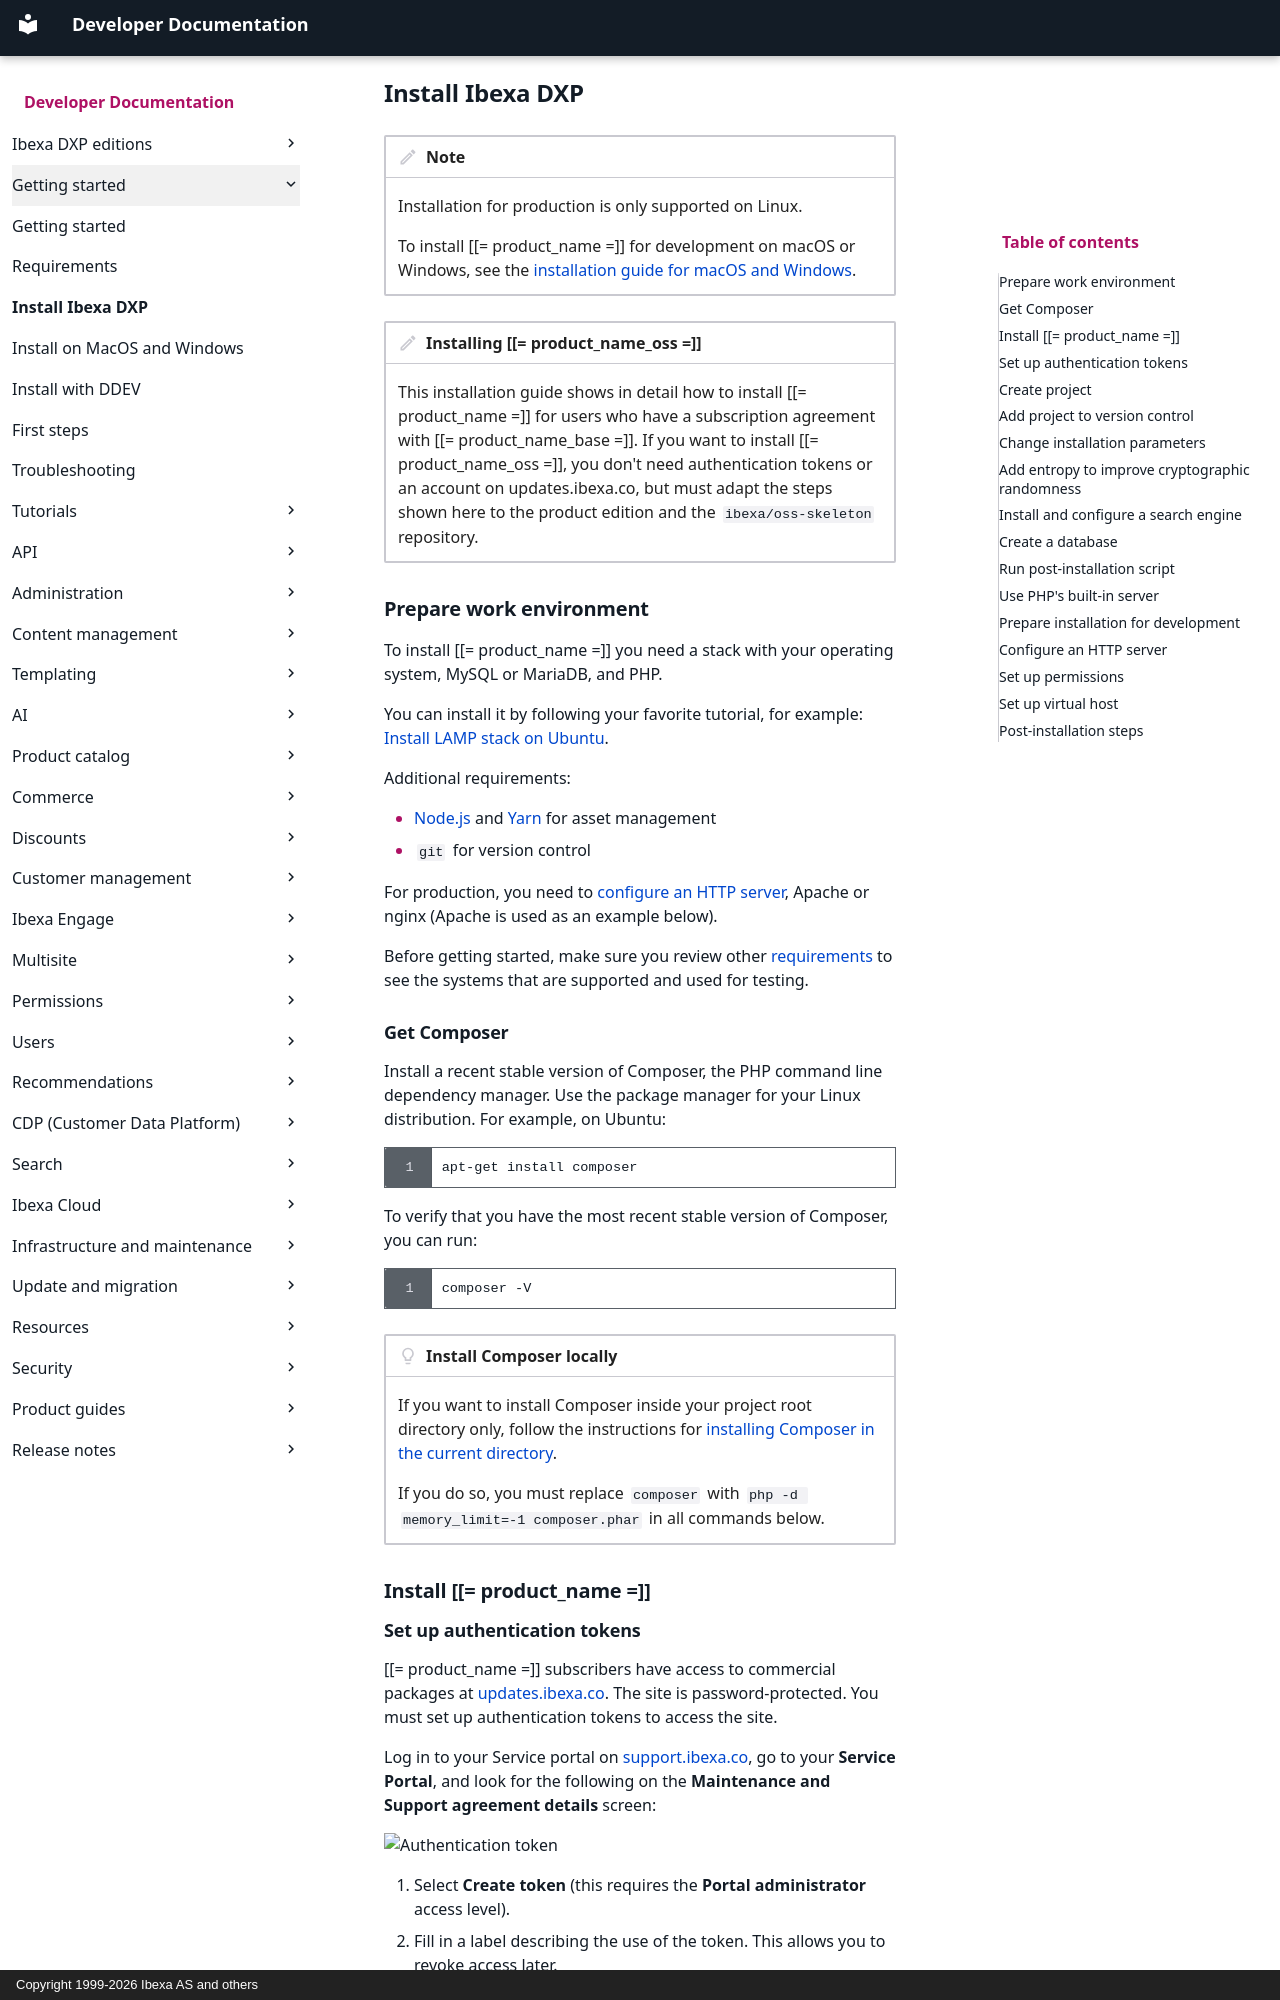

repository: ibexa/documentation-developer · page: getting_started/install_ibexa_dxp/index.html · generator: mkdocs · copyright: Copyright 1999-2026 Ibexa AS and others

---
description: Install Ibexa DXP on a Linux system and prepare your installation for production.
month_change: false
---

# Install Ibexa DXP

!!! note

    Installation for production is only supported on Linux.

    To install [[= product_name =]] for development on macOS or Windows, see the [installation guide for macOS and Windows](install_on_mac_os_and_windows.md).

!!! note "Installing [[= product_name_oss =]]"

    This installation guide shows in detail how to install [[= product_name =]] for users who have a subscription agreement with [[= product_name_base =]].
    If you want to install [[= product_name_oss =]], you don't need authentication tokens or an account on updates.ibexa.co, but must adapt the steps shown here to the product edition and the `ibexa/oss-skeleton` repository.

## Prepare work environment

To install [[= product_name =]] you need a stack with your operating system, MySQL or MariaDB, and PHP.

You can install it by following your favorite tutorial, for example: [Install LAMP stack on Ubuntu](https://www.digitalocean.com/community/tutorials/how-to-install-lamp-stack-on-ubuntu).

Additional requirements:

- [Node.js](https://nodejs.org/en) and [Yarn](https://classic.yarnpkg.com/en/docs/install/) for asset management
- `git` for version control

For production, you need to [configure an HTTP server](#configure-an-http-server), Apache or nginx (Apache is used as an example below).

Before getting started, make sure you review other [requirements](requirements.md) to see the systems that are supported and used for testing.

### Get Composer

Install a recent stable version of Composer, the PHP command line dependency manager.
Use the package manager for your Linux distribution.
For example, on Ubuntu:

``` bash
apt-get install composer
```

To verify that you have the most recent stable version of Composer, you can run:

``` bash
composer -V
```

!!! tip "Install Composer locally"

    If you want to install Composer inside your project root directory only, follow the instructions for [installing Composer in the current directory](https://getcomposer.org/download/).

    If you do so, you must replace `composer` with `php -d memory_limit=-1 composer.phar` in all commands below.

## Install [[= product_name =]]
